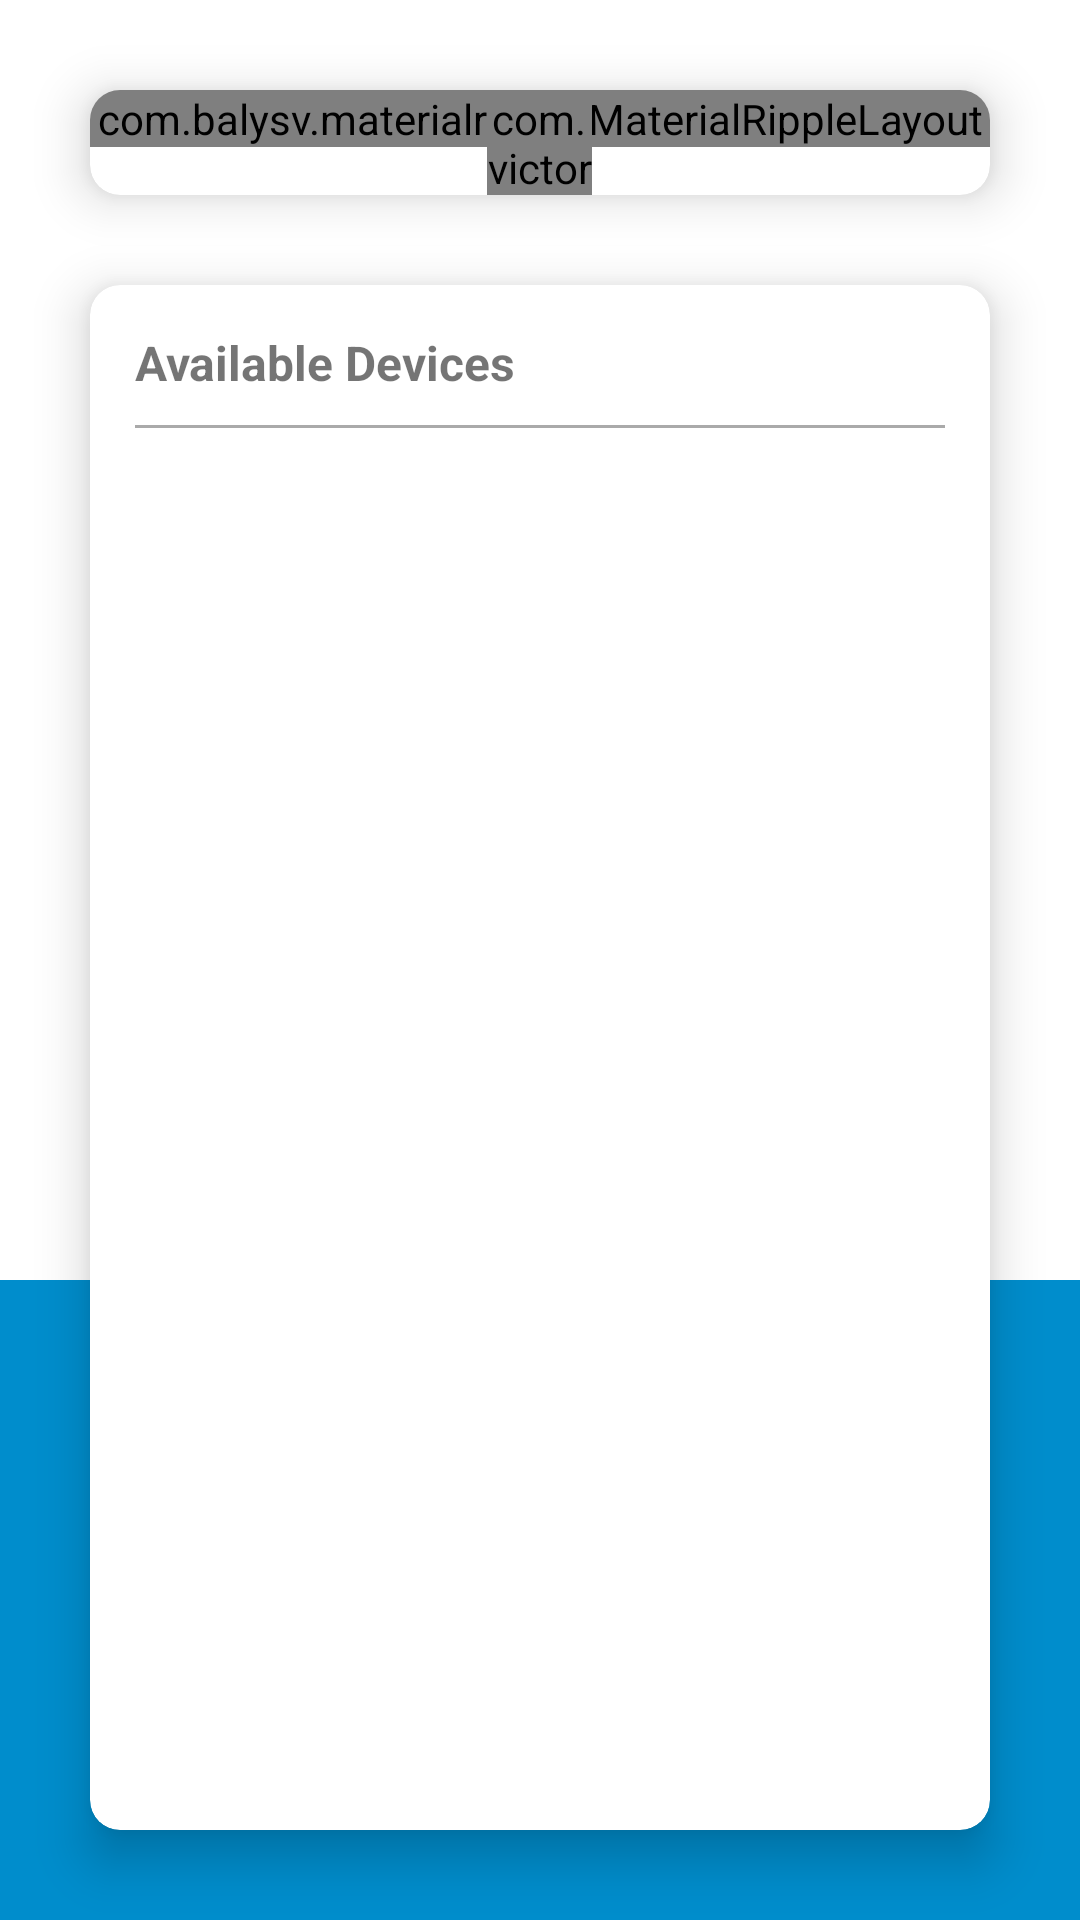

Here is an Android app screen rendered from its layout file. Give the layout XML and the strings, colors and styles it references.
<!-- AndroidManifest.xml: application theme AppTheme -->
<!-- res/layout/activity_main.xml -->
<?xml version="1.0" encoding="utf-8"?>
<RelativeLayout
    xmlns:android="http://schemas.android.com/apk/res/android"
    xmlns:app="http://schemas.android.com/apk/res-auto"
    xmlns:tools="http://schemas.android.com/tools"
    android:layout_width="match_parent"
    android:layout_height="match_parent"
    tools:context=".MainActivity"
    >

    <LinearLayout
        android:layout_width="match_parent"
        android:layout_height="match_parent"
        android:orientation="vertical"
        >

        <View
            android:layout_width="match_parent"
            android:layout_height="0dp"
            android:layout_weight="2"
            android:background="@android:color/white"
            />

        <View
            android:layout_width="match_parent"
            android:layout_height="0dp"
            android:layout_weight="1"
            android:background="@color/colorAccent"
            />

    </LinearLayout>

    <LinearLayout
        android:layout_width="match_parent"
        android:layout_height="match_parent"
        android:orientation="vertical"
        >

        <android.support.v7.widget.CardView
            android:layout_width="match_parent"
            android:layout_height="wrap_content"
            app:cardCornerRadius="10dp"
            app:cardElevation="10dp"
            android:foreground="?android:attr/selectableItemBackground"
            android:layout_marginRight="30dp"
            android:layout_marginLeft="30dp"
            android:layout_marginBottom="15dp"
            android:layout_marginTop="30dp"
            >

            <RelativeLayout
                android:layout_width="match_parent"
                android:layout_height="wrap_content">

                <com.balysv.materialripple.MaterialRippleLayout
                    style="@style/RippleStyleWhite"
                    android:layout_width="match_parent"
                    android:layout_height="wrap_content"
                    android:layout_weight="1"
                    >

                        <Button
                            android:id="@+id/scan"
                            android:layout_width="match_parent"
                            android:layout_height="match_parent"
                            android:text="scan"
                            android:background="@color/colorAccent"
                            android:textColor="#fff"
                            android:textStyle="bold"
                            />

                </com.balysv.materialripple.MaterialRippleLayout>

                <com.victor.loading.rotate.RotateLoading
                    android:id="@+id/rotateloading"
                    android:layout_width="35dp"
                    android:layout_height="35dp"
                    app:loading_width="3dp"
                    app:loading_color="@android:color/white"
                    android:layout_centerInParent="true"/>

            </RelativeLayout>

        </android.support.v7.widget.CardView>

        <android.support.v7.widget.CardView
            android:layout_width="match_parent"
            android:layout_height="match_parent"
            app:cardCornerRadius="10dp"
            app:cardElevation="10dp"
            android:foreground="?android:attr/selectableItemBackground"
            android:layout_marginRight="30dp"
            android:layout_marginLeft="30dp"
            android:layout_marginBottom="30dp"
            android:layout_marginTop="15dp"
            >

            <LinearLayout
                android:layout_width="match_parent"
                android:layout_height="match_parent"
                android:orientation="vertical"
                android:padding="15dp"
                >

                <TextView
                    android:layout_width="wrap_content"
                    android:layout_height="wrap_content"
                    android:text="Available Devices"
                    android:textSize="16sp"
                    android:textStyle="bold"
                    android:layout_marginBottom="10dp"
                    />

                <View
                    android:layout_width="match_parent"
                    android:layout_height="1dp"
                    android:background="@android:color/darker_gray"
                    />

                <RelativeLayout
                    android:layout_width="match_parent"
                    android:layout_height="match_parent">

                    <android.support.v7.widget.RecyclerView
                        android:id="@+id/devices_recyclerview"
                        android:layout_width="match_parent"
                        android:layout_height="match_parent"
                        tools:listitem="@layout/item"
                        />

                </RelativeLayout>

            </LinearLayout>

        </android.support.v7.widget.CardView>

    </LinearLayout>

</RelativeLayout>
<!-- res/layout/item.xml (included above) -->
<?xml version="1.0" encoding="utf-8"?>
<LinearLayout
    xmlns:android="http://schemas.android.com/apk/res/android"
    android:layout_width="match_parent"
    android:layout_height="wrap_content"
    android:orientation="horizontal"
    android:padding="5dp"
    >

    <com.balysv.materialripple.MaterialRippleLayout
        android:id="@+id/device_card"
        android:layout_width="match_parent"
        android:layout_height="wrap_content"
        style="@style/RippleStyleGrey"
        android:clickable="false"
        >

        <LinearLayout
            android:layout_width="match_parent"
            android:layout_height="match_parent"
            android:orientation="horizontal"
            >

            <ImageView
                android:layout_width="60dp"
                android:layout_height="60dp"
                android:src="@drawable/ic_bluetooth"
                android:padding="5dp"
                />

            <LinearLayout
                android:layout_width="match_parent"
                android:layout_height="wrap_content"
                android:orientation="vertical"
                android:padding="10dp"
                android:gravity="center_vertical"
                >

                <TextView
                    android:id="@+id/device_name"
                    android:layout_width="wrap_content"
                    android:layout_height="wrap_content"
                    android:text="Device Name"
                    android:textSize="16sp"
                    android:textColor="@android:color/black"
                    android:textStyle="bold"
                    />

                <TextView
                    android:id="@+id/device_mac"
                    android:layout_width="wrap_content"
                    android:layout_height="wrap_content"
                    android:text="MAC"
                    android:textSize="14sp"
                    />

            </LinearLayout>

        </LinearLayout>

    </com.balysv.materialripple.MaterialRippleLayout>

</LinearLayout>
<!-- resources referenced by this layout -->
<resources>
  <color name="colorAccent">#008dcc</color>
  <!-- drawable ic_bluetooth: vector/xml drawable (drawable, 2992 chars, omitted) -->
  <style name="RippleStyleGrey">
          <item name="mrl_rippleOverlay">true</item>
          <item name="mrl_rippleColor">#805F5F5F</item>
          <item name="mrl_rippleHover">true</item>
          <item name="mrl_rippleAlpha">0.2</item>
      </style>
  <style name="RippleStyleWhite">
          <item name="mrl_rippleOverlay">true</item>
          <item name="mrl_rippleColor">#80FFFFFF</item>
          <item name="mrl_rippleHover">true</item>
          <item name="mrl_rippleAlpha">0.2</item>
      </style>
  <style name="AppTheme" parent="Theme.AppCompat.Light.NoActionBar">
          
          <item name="colorPrimary">@color/colorPrimary</item>
          <item name="colorPrimaryDark">@color/colorPrimaryDark</item>
          <item name="colorAccent">@color/colorAccent</item>
      </style>
  <color name="colorPrimary">#008dcc</color>
  <color name="colorPrimaryDark">#008dcc</color>
</resources>
